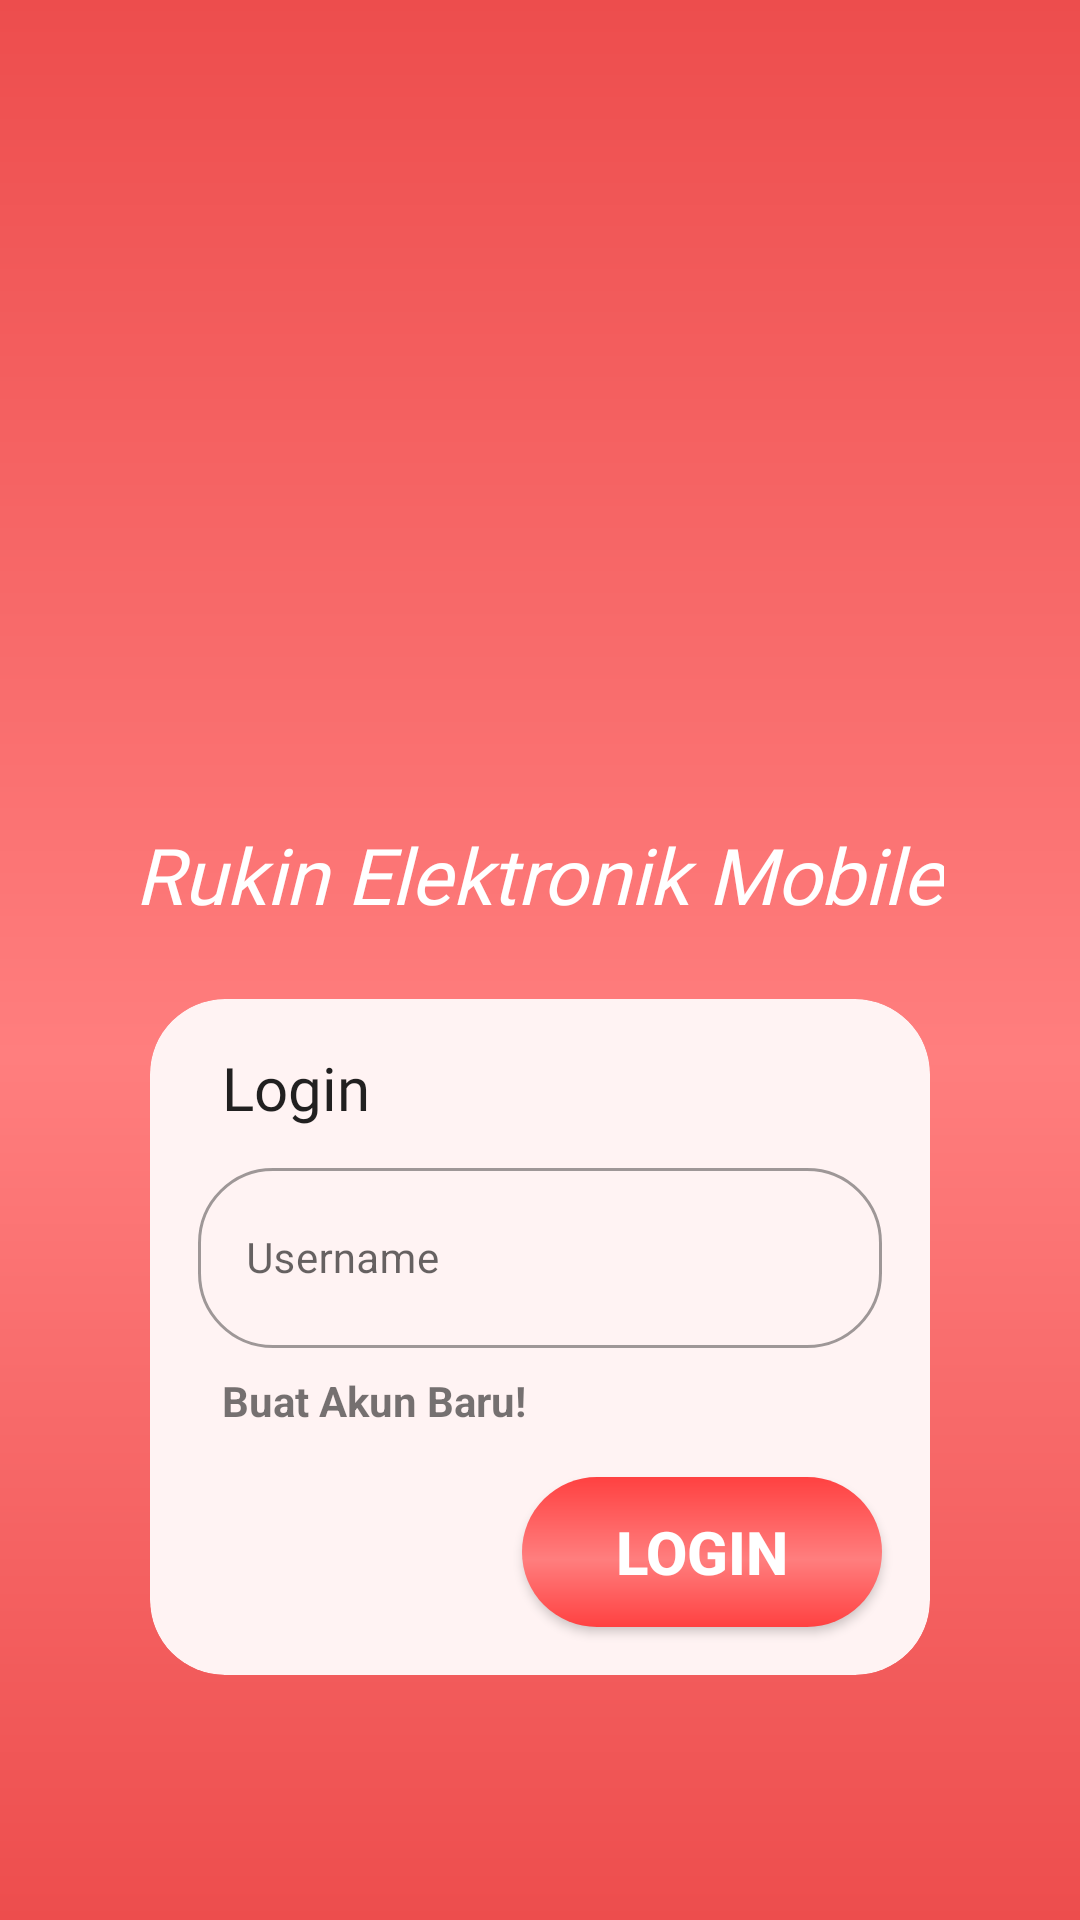

Reconstruct the res/layout file that produces this screen, plus the resources it refers to.
<!-- AndroidManifest.xml: application theme Theme.Pelanggan_servis -->
<!-- res/layout/login_activity.xml -->
<?xml version="1.0" encoding="utf-8"?>
<androidx.constraintlayout.widget.ConstraintLayout xmlns:android="http://schemas.android.com/apk/res/android"
    xmlns:app="http://schemas.android.com/apk/res-auto"
    xmlns:tools="http://schemas.android.com/tools"
    android:layout_width="match_parent"
    android:layout_height="match_parent"
    android:background="@drawable/bg_login">

    <androidx.appcompat.widget.LinearLayoutCompat
        android:layout_width="match_parent"
        android:layout_height="match_parent"
        android:orientation="vertical">

        <ImageView
            android:layout_width="240dp"
            android:layout_height="210dp"
            android:layout_gravity="center_horizontal"
            android:src="@drawable/icon_apk"
            android:layout_marginTop="64dp"/>

        <TextView
            style="@style/TextAppearance.AppCompat.Title"
            android:layout_width="wrap_content"
            android:layout_height="wrap_content"
            android:layout_gravity="center"
            android:fontFamily="@font/abril_fatface"
            android:text="Rukin Elektronik Mobile"
            android:textColor="@color/white"
            android:textSize="26sp"
            android:textStyle="italic" />

        <Space
            android:layout_width="match_parent"
            android:layout_height="24dp"/>

        <com.google.android.material.card.MaterialCardView
            android:layout_width="match_parent"
            android:layout_height="wrap_content"
            android:layout_marginHorizontal="50dp"
            app:cardBackgroundColor="#FFF3F3"
            app:cardCornerRadius="25dp"
            app:cardElevation="0dp">

            <LinearLayout
                android:layout_width="match_parent"
                android:layout_height="match_parent"
                android:orientation="vertical">

                <TextView
                    style="@style/TextAppearance.AppCompat.Title"
                    android:layout_width="wrap_content"
                    android:layout_height="wrap_content"
                    android:layout_marginStart="24dp"
                    android:layout_marginTop="16dp"
                    android:fontFamily="@font/amaranth_italic"
                    android:text="Login"
                    android:textSize="20sp"/>

                <com.google.android.material.textfield.TextInputLayout
                    android:id="@+id/textInputLayout2"
                    style="@style/Widget.MaterialComponents.TextInputLayout.OutlinedBox"
                    android:layout_width="match_parent"
                    android:layout_height="wrap_content"
                    android:layout_marginStart="16dp"
                    android:layout_marginEnd="16dp"
                    android:layout_marginTop="8dp"
                    app:boxCornerRadiusBottomEnd="25dp"
                    app:boxCornerRadiusBottomStart="25dp"
                    app:boxCornerRadiusTopEnd="25dp"
                    app:boxCornerRadiusTopStart="25dp"
                    app:endIconMode="clear_text">

                    <com.google.android.material.textfield.TextInputEditText
                        android:id="@+id/etUsername"
                        android:layout_width="match_parent"
                        android:layout_height="60dp"
                        android:backgroundTint="@color/white"
                        android:hint="Username"
                        android:inputType="text"
                        android:maxLines="1"
                        android:textSize="14sp"
                        tools:ignore="SpeakableTextPresentCheck" />
                </com.google.android.material.textfield.TextInputLayout>

                <TextView
                    android:id="@+id/btnRegisLogin"
                    android:layout_width="wrap_content"
                    android:layout_height="wrap_content"
                    android:layout_marginStart="16dp"
                    android:text="Buat Akun Baru!"
                    android:paddingHorizontal="8dp"
                    android:paddingTop="8dp"
                    android:textStyle="bold"/>

                <androidx.appcompat.widget.AppCompatButton
                    android:id="@+id/btnLogin"
                    android:layout_width="120dp"
                    android:layout_height="50dp"
                    android:layout_gravity="end"
                    android:background="@drawable/btn_login"
                    android:text="LOGIN"
                    android:textColor="@color/white"
                    android:textSize="20dp"
                    android:textStyle="bold"
                    android:layout_margin="16dp" />
            </LinearLayout>
        </com.google.android.material.card.MaterialCardView>

        <Space
            android:layout_width="match_parent"
            android:layout_height="100dp"/>

        <TextView
            android:layout_width="wrap_content"
            android:layout_height="wrap_content"
            android:layout_gravity="center"
            android:text="Powered by Aldi"
            android:textStyle="bold"/>
    </androidx.appcompat.widget.LinearLayoutCompat>

    <FrameLayout
        android:id="@+id/frameLayoutLogin"
        android:layout_width="match_parent"
        android:layout_height="wrap_content"
        android:visibility="gone"
        app:layout_constraintBottom_toBottomOf="parent"
        app:layout_constraintStart_toStartOf="parent"
        app:layout_constraintEnd_toEndOf="parent"/>

    <ProgressBar
        android:id="@+id/progressBar"
        style="?android:attr/progressBarStyle"
        android:layout_width="56dp"
        android:layout_height="56dp"
        android:visibility="gone"
        app:layout_constraintBottom_toBottomOf="parent"
        app:layout_constraintEnd_toEndOf="parent"
        app:layout_constraintStart_toStartOf="parent"
        app:layout_constraintTop_toTopOf="parent" />

</androidx.constraintlayout.widget.ConstraintLayout>
<!-- resources referenced by this layout -->
<resources>
  <color name="white">#FFFFFFFF</color>
  <!-- drawable bg_login (drawable) -->
  <?xml version="1.0" encoding="utf-8"?>
  <shape
      xmlns:android="http://schemas.android.com/apk/res/android"
      android:shape="rectangle">
  
      <gradient
          android:angle="90"
          android:centerX="45%"
          android:startColor="@color/red_500"
          android:centerColor="@color/red_200"
          android:endColor="@color/red_500"
          android:type="linear"/>
  
  </shape>
  <!-- drawable btn_login (drawable) -->
  <?xml version="1.0" encoding="utf-8"?>
  <shape
      xmlns:android="http://schemas.android.com/apk/res/android"
      android:shape="rectangle">
      <corners
          android:radius="50dp"/>
  
      <gradient
          android:angle="90"
          android:centerX="45%"
          android:startColor="#FF4141"
          android:centerColor="@color/red_200"
          android:endColor="#FF4141"
          android:type="linear"/>
  
  </shape>
  <style name="Theme.Pelanggan_servis" parent="Theme.MaterialComponents.Light">
          
          <item name="colorPrimary">@color/red_500</item>
          <item name="colorPrimaryVariant">@color/red_700</item>
          <item name="colorOnPrimary">@color/white</item>
          
          <item name="colorSecondary">@color/teal_200</item>
          <item name="colorSecondaryVariant">@color/teal_700</item>
          <item name="colorOnSecondary">@color/black</item>
          
          <item name="android:statusBarColor" tools:targetApi="s">?attr/colorPrimaryVariant</item>
          
          
          
          <item name="android:windowSplashScreenBackground" tools:targetApi="s">@color/red_200</item>
          <item name="android:windowSplashScreenAnimationDuration" tools:targetApi="s">1500</item>
          <item name="android:windowSplashScreenAnimatedIcon" tools:targetApi="s">@drawable/icon_apk</item>
          <item name="android:windowSplashScreenIconBackgroundColor" tools:targetApi="s">@color/red_200</item>
  
      </style>
  <color name="red_500">#ED4D4D</color>
  <color name="red_200">#FF7E7E</color>
  <color name="red_700">#CA0C0C</color>
  <color name="teal_200">#03A9F4</color>
  <color name="teal_700">#2196F3</color>
  <color name="black">#FF000000</color>
</resources>
